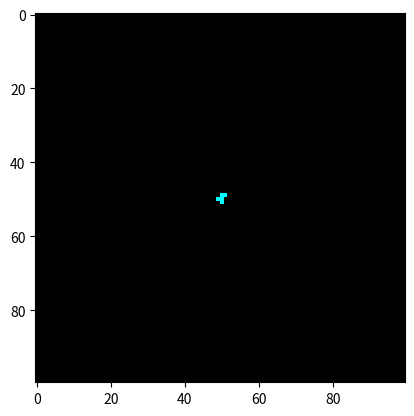

This figure's Python source:
import numpy as np
import matplotlib.pyplot as plt 
import matplotlib.animation as animation
from matplotlib import colors

N = 100
alive = 1
dead = 0
life = [alive, dead]
colormap = colors.ListedColormap(["black","cyan"])
chancesOfLife = 0.11
p = [chancesOfLife, 1-chancesOfLife]

grid = np.random.choice(life, N*N, p).reshape(N, N)

for i in range(N):
    for j in range(N):
        grid[i][j] = dead
grid[N//2][N//2] = alive
grid[N//2][N//2 -1] = alive
grid[N//2 -1][N//2] = alive
grid[N//2 +1][N//2] = alive
grid[N//2 -1][N//2 +1] = alive

def gridView(data):
    mat.set_data(grid)
    return [mat]

def update(data):
    global grid 
    newGrid = grid.copy()
    
    for i in range(N):
        for j in range(N):
          lifeVolume = (grid[i, (j-1)%N] + grid[i, (j+1)%N] + 
                   grid[(i-1)%N, j] + grid[(i+1)%N, j] + 
                   grid[(i-1)%N, (j-1)%N] + grid[(i-1)%N, (j+1)%N] + 
                   grid[(i+1)%N, (j-1)%N] + grid[(i+1)%N, (j+1)%N])
          total = lifeVolume/alive
          
          if grid[i, j]  == alive:
              if (total < 2) or (total > 3):
                  newGrid[i, j] = dead
          else:
              if total == 3:
                  newGrid[i, j] = alive
    
    mat.set_data(newGrid)
    grid = newGrid
    print("Simulating Generation ",data)
    return [mat]

fig, ax = plt.subplots()
mat = plt.imshow(grid, cmap=colormap)
ani = animation.FuncAnimation(fig, update, interval=50, save_count=50)
#ani.save('R-pentomino.gif', writer='imagemagick', fps=60)
plt.show()
